Run: headless pygame with SDL's dummy video driver; simulated clock (each Clock.tick advances the game by its frame time, no real sleeping); random seed 0; keys injected as events and as key.get_pressed() state; mouse plan: one left click at the window centre at the start of phase 2, then a move to the lower-right quarter at the start of phase 3.
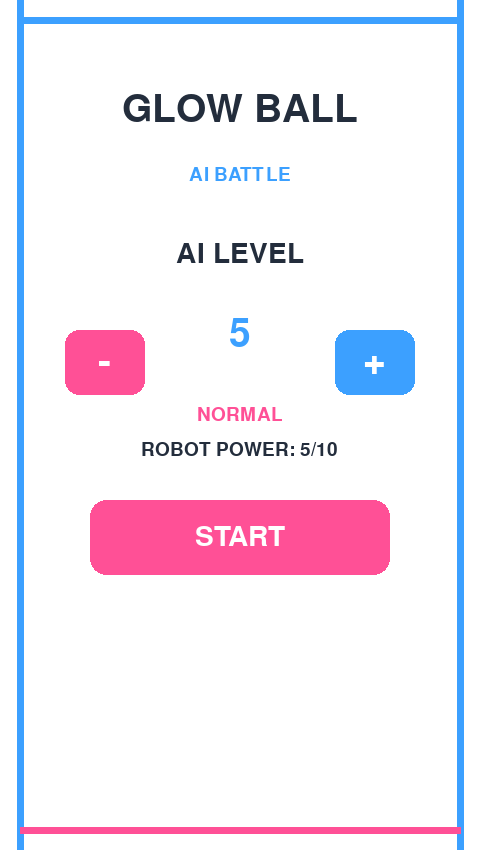
Frame 1 of 4 · flips 1–60 · no input
Frame 2 of 4 · flips 61–180 · clicked the window centre · tapped SPACE, RETURN · held RIGHT (→), D · screen unchanged from frame 1, image omitted
Frame 3 of 4 · flips 181–300 · moved the mouse to the lower-right quarter · held DOWN (↓), S · screen unchanged from frame 2, image omitted
Frame 4 of 4 · flips 301–420 · held LEFT (←), A, UP (↑), W · screen unchanged from frame 3, image omitted

The pygame program that drew these frames:

import pygame
import random
import math
import sys

pygame.init()

WIDTH = 480
HEIGHT = 850

screen = pygame.display.set_mode((WIDTH, HEIGHT))
pygame.display.set_caption("Glow Ball")

clock = pygame.time.Clock()

WHITE = (255, 255, 255)
BLUE = (60, 160, 255)
LIGHT_BLUE = (150, 220, 255)
PINK = (255, 80, 150)
DARK = (35, 45, 60)
GRAY = (230, 235, 240)

font_big = pygame.font.Font(None, 58)
font = pygame.font.Font(None, 42)
font_small = pygame.font.Font(None, 28)

MENU = 0
GAME = 1

state = MENU
paused = False

# =========================
# تنظیم ربات
# =========================

ai_level = 5

player_score = 0
ai_score = 0

# =========================
# پدال‌ها
# =========================

paddle_width = 120
paddle_height = 16

player_x = WIDTH / 2 - paddle_width / 2
player_y = HEIGHT - 80

ai_x = WIDTH / 2 - paddle_width / 2
ai_y = 55

# =========================
# توپ
# =========================

ball_radius = 15
ball_x = WIDTH / 2
ball_y = HEIGHT / 2

ball_speed = 5

ball_dx = 5
ball_dy = 5

touch_x = WIDTH / 2

# =========================
# دکمه‌های منو
# =========================

minus_button = pygame.Rect(
    65, 330, 80, 65
)

plus_button = pygame.Rect(
    335, 330, 80, 65
)

start_button = pygame.Rect(
    90, 500, 300, 75
)

# =========================
# دکمه Pause
# =========================

pause_button = pygame.Rect(
    WIDTH - 80,
    HEIGHT // 2 - 30,
    60,
    60
)

# =========================
# تنظیمات AI
# =========================

def get_ai_settings(level):

    speed = 0.035 + level * 0.008

    accuracy = 0.25 + level * 0.065

    prediction = 0.20 + level * 0.065

    mistake = 80 - level * 6

    return speed, accuracy, prediction, mistake


# =========================
# پس‌زمینه
# =========================

def draw_background():

    screen.fill(WHITE)

    wall = 20

    pygame.draw.line(
        screen,
        BLUE,
        (wall, 0),
        (wall, HEIGHT),
        7
    )

    pygame.draw.line(
        screen,
        BLUE,
        (WIDTH - wall, 0),
        (WIDTH - wall, HEIGHT),
        7
    )

    pygame.draw.line(
        screen,
        BLUE,
        (wall, wall),
        (WIDTH - wall, wall),
        7
    )

    pygame.draw.line(
        screen,
        PINK,
        (wall, HEIGHT - wall),
        (WIDTH - wall, HEIGHT - wall),
        7
    )


# =========================
# توپ
# =========================

def draw_ball():

    for r in range(32, ball_radius, -5):

        pygame.draw.circle(
            screen,
            (210, 235, 255),
            (int(ball_x), int(ball_y)),
            r,
            1
        )

    pygame.draw.circle(
        screen,
        LIGHT_BLUE,
        (int(ball_x), int(ball_y)),
        ball_radius
    )

    pygame.draw.circle(
        screen,
        WHITE,
        (
            int(ball_x - 4),
            int(ball_y - 4)
        ),
        5
    )


# =========================
# پدال
# =========================

def draw_paddle(x, y, color):

    pygame.draw.rect(
        screen,
        color,
        (
            int(x),
            int(y),
            paddle_width,
            paddle_height
        ),
        border_radius=8
    )


# =========================
# ریست توپ
# =========================

def reset_ball(direction):

    global ball_x
    global ball_y
    global ball_dx
    global ball_dy

    ball_x = WIDTH / 2
    ball_y = HEIGHT / 2

    angle = random.uniform(
        math.radians(35),
        math.radians(145)
    )

    ball_dx = math.cos(angle) * ball_speed

    ball_dy = (
        math.sin(angle)
        * ball_speed
        * direction
    )


# =========================
# منوی ربات
# =========================

def draw_menu():

    draw_background()

    # عنوان
    title = font_big.render(
        "GLOW BALL",
        True,
        DARK
    )

    screen.blit(
        title,
        (
            WIDTH / 2 - title.get_width() / 2,
            90
        )
    )

    # زیرعنوان
    subtitle = font_small.render(
        "AI BATTLE",
        True,
        BLUE
    )

    screen.blit(
        subtitle,
        (
            WIDTH / 2 - subtitle.get_width() / 2,
            165
        )
    )

    # عنوان تنظیم ربات
    text = font.render(
        "AI LEVEL",
        True,
        DARK
    )

    screen.blit(
        text,
        (
            WIDTH / 2 - text.get_width() / 2,
            240
        )
    )

    # دکمه -
    pygame.draw.rect(
        screen,
        PINK,
        minus_button,
        border_radius=14
    )

    text = font_big.render(
        "-",
        True,
        WHITE
    )

    screen.blit(
        text,
        (
            minus_button.centerx
            - text.get_width() / 2,
            minus_button.centery
            - text.get_height() / 2
        )
    )

    # عدد سطح ربات
    text = font_big.render(
        str(ai_level),
        True,
        BLUE
    )

    screen.blit(
        text,
        (
            WIDTH / 2
            - text.get_width() / 2,
            315
        )
    )

    # دکمه +
    pygame.draw.rect(
        screen,
        BLUE,
        plus_button,
        border_radius=14
    )

    text = font_big.render(
        "+",
        True,
        WHITE
    )

    screen.blit(
        text,
        (
            plus_button.centerx
            - text.get_width() / 2,
            plus_button.centery
            - text.get_height() / 2
        )
    )

    # درجه سختی
    if ai_level <= 3:
        difficulty = "EASY"

    elif ai_level <= 7:
        difficulty = "NORMAL"

    else:
        difficulty = "HARD"

    text = font_small.render(
        difficulty,
        True,
        PINK
    )

    screen.blit(
        text,
        (
            WIDTH / 2
            - text.get_width() / 2,
            405
        )
    )

    # توضیح سطح
    text = font_small.render(
        "ROBOT POWER: " + str(ai_level) + "/10",
        True,
        DARK
    )

    screen.blit(
        text,
        (
            WIDTH / 2
            - text.get_width() / 2,
            440
        )
    )

    # START
    pygame.draw.rect(
        screen,
        PINK,
        start_button,
        border_radius=16
    )

    text = font.render(
        "START",
        True,
        WHITE
    )

    screen.blit(
        text,
        (
            start_button.centerx
            - text.get_width() / 2,
            start_button.centery
            - text.get_height() / 2
        )
    )


# =========================
# پیش‌بینی توپ
# =========================

def predict_ball_x():

    if ball_dy >= 0:
        return ball_x

    distance = ball_y - ai_y

    if distance <= 0:
        return ball_x

    time = distance / abs(ball_dy)

    predicted = ball_x + ball_dx * time

    left = 20
    right = WIDTH - 20

    for i in range(20):

        if predicted < left:

            predicted = left + (left - predicted)

        elif predicted > right:

            predicted = right - (predicted - right)

        else:

            break

    return predicted


# =========================
# حرکت ربات
# =========================

def update_ai():

    global ai_x

    speed, accuracy, prediction, mistake = \
        get_ai_settings(ai_level)

    if ball_dy < 0:

        predicted = predict_ball_x()

        target = (
            ball_x * (1 - prediction)
            + predicted * prediction
        )

        target -= paddle_width / 2

        if random.random() > accuracy:

            target += random.uniform(
                -mistake,
                mistake
            )

    else:

        target = (
            WIDTH / 2
            - paddle_width / 2
        )

    min_x = 20
    max_x = WIDTH - 20 - paddle_width

    target = max(
        min_x,
        min(max_x, target)
    )

    ai_x += (
        target - ai_x
    ) * speed


# =========================
# آپدیت بازی
# =========================

def update_game():

    global player_x
    global ball_x
    global ball_y
    global ball_dx
    global ball_dy
    global player_score
    global ai_score

    # بازیکن
    target_x = (
        touch_x
        - paddle_width / 2
    )

    player_x += (
        target_x - player_x
    ) * 0.45

    player_x = max(
        20,
        min(
            WIDTH - 20 - paddle_width,
            player_x
        )
    )

    # ربات
    update_ai()

    # توپ
    ball_x += ball_dx
    ball_y += ball_dy

    # دیوار چپ
    if ball_x - ball_radius <= 20:

        ball_x = 20 + ball_radius

        ball_dx = abs(ball_dx)

    # دیوار راست
    if ball_x + ball_radius >= WIDTH - 20:

        ball_x = (
            WIDTH
            - 20
            - ball_radius
        )

        ball_dx = -abs(ball_dx)

    # =========================
    # برخورد با ربات
    # =========================

    ai_rect = pygame.Rect(
        int(ai_x),
        int(ai_y),
        paddle_width,
        paddle_height
    )

    ball_rect = pygame.Rect(
        int(ball_x - ball_radius),
        int(ball_y - ball_radius),
        ball_radius * 2,
        ball_radius * 2
    )

    if (
        ball_dy < 0
        and ball_rect.colliderect(ai_rect)
    ):

        ball_y = (
            ai_y
            + paddle_height
            + ball_radius
        )

        ball_dy = abs(ball_dy)

        hit = (
            ball_x
            - (
                ai_x
                + paddle_width / 2
            )
        )

        ball_dx += hit * 0.025

    # =========================
    # برخورد با بازیکن
    # =========================

    player_rect = pygame.Rect(
        int(player_x),
        int(player_y),
        paddle_width,
        paddle_height
    )

    if (
        ball_dy > 0
        and ball_rect.colliderect(player_rect)
    ):

        ball_y = (
            player_y
            - ball_radius
        )

        ball_dy = -abs(ball_dy)

        hit = (
            ball_x
            - (
                player_x
                + paddle_width / 2
            )
        )

        ball_dx += hit * 0.025

    # محدود کردن سرعت
    max_speed = 8

    ball_dx = max(
        -max_speed,
        min(max_speed, ball_dx)
    )

    # =========================
    # امتیاز
    # =========================

    if ball_y < -30:

        player_score += 1

        reset_ball(1)

    if ball_y > HEIGHT + 30:

        ai_score += 1

        reset_ball(-1)


# =========================
# دکمه Pause
# =========================

def draw_pause_button():

    pygame.draw.circle(
        screen,
        GRAY,
        pause_button.center,
        30
    )

    if paused:

        pygame.draw.polygon(
            screen,
            DARK,
            [
                (
                    pause_button.centerx - 8,
                    pause_button.centery - 15
                ),
                (
                    pause_button.centerx - 8,
                    pause_button.centery + 15
                ),
                (
                    pause_button.centerx + 14,
                    pause_button.centery
                )
            ]
        )

    else:

        pygame.draw.rect(
            screen,
            DARK,
            (
                pause_button.centerx - 11,
                pause_button.centery - 15,
                7,
                30
            ),
            border_radius=3
        )

        pygame.draw.rect(
            screen,
            DARK,
            (
                pause_button.centerx + 4,
                pause_button.centery - 15,
                7,
                30
            ),
            border_radius=3
        )


# =========================
# رسم بازی
# =========================

def draw_game():

    draw_background()

    # امتیاز ربات
    text = font.render(
        str(ai_score),
        True,
        BLUE
    )

    screen.blit(
        text,
        (
            WIDTH / 2
            - text.get_width() / 2,
            70
        )
    )

    # امتیاز بازیکن
    text = font.render(
        str(player_score),
        True,
        PINK
    )

    screen.blit(
        text,
        (
            WIDTH / 2
            - text.get_width() / 2,
            HEIGHT - 125
        )
    )

    # سطح ربات
    text = font_small.render(
        "AI " + str(ai_level),
        True,
        BLUE
    )

    screen.blit(
        text,
        (35, 105)
    )

    draw_paddle(
        ai_x,
        ai_y,
        BLUE
    )

    draw_paddle(
        player_x,
        player_y,
        PINK
    )

    draw_ball()

    # صفحه توقف
    if paused:

        overlay = pygame.Surface(
            (WIDTH, HEIGHT)
        )

        overlay.set_alpha(180)

        overlay.fill(WHITE)

        screen.blit(
            overlay,
            (0, 0)
        )

        text = font_big.render(
            "PAUSED",
            True,
            DARK
        )

        screen.blit(
            text,
            (
                WIDTH / 2
                - text.get_width() / 2,
                HEIGHT / 2
                - text.get_height() / 2
            )
        )

    draw_pause_button()


# =========================
# شروع دوباره بازی
# =========================

def start_game():

    global player_score
    global ai_score
    global player_x
    global ai_x
    global touch_x
    global paused
    global state

    player_score = 0
    ai_score = 0

    player_x = (
        WIDTH / 2
        - paddle_width / 2
    )

    ai_x = (
        WIDTH / 2
        - paddle_width / 2
    )

    touch_x = WIDTH / 2

    reset_ball(1)

    paused = False

    state = GAME


# =========================
# حلقه اصلی
# =========================

running = True

while running:

    clock.tick(60)

    for event in pygame.event.get():

        if event.type == pygame.QUIT:

            running = False

        # =====================
        # لمس
        # =====================

        elif event.type == pygame.FINGERDOWN:

            x = event.x * WIDTH
            y = event.y * HEIGHT

            if state == MENU:

                if minus_button.collidepoint(x, y):

                    ai_level = max(
                        1,
                        ai_level - 1
                    )

                elif plus_button.collidepoint(x, y):

                    ai_level = min(
                        10,
                        ai_level + 1
                    )

                elif start_button.collidepoint(x, y):

                    start_game()

            else:

                if pause_button.collidepoint(x, y):

                    paused = not paused

                elif not paused:

                    touch_x = x

        # =====================
        # حرکت انگشت
        # =====================

        elif event.type == pygame.FINGERMOTION:

            if (
                state == GAME
                and not paused
            ):

                touch_x = event.x * WIDTH

        # =====================
        # موس
        # =====================

        elif event.type == pygame.MOUSEBUTTONDOWN:

            x, y = event.pos

            if state == MENU:

                if minus_button.collidepoint(x, y):

                    ai_level = max(
                        1,
                        ai_level - 1
                    )

                elif plus_button.collidepoint(x, y):

                    ai_level = min(
                        10,
                        ai_level + 1
                    )

                elif start_button.collidepoint(x, y):

                    start_game()

            else:

                if pause_button.collidepoint(x, y):

                    paused = not paused

                elif not paused:

                    touch_x = x

        elif event.type == pygame.MOUSEMOTION:

            if (
                state == GAME
                and not paused
                and pygame.mouse.get_pressed()[0]
            ):

                touch_x = event.pos[0]

        # =====================
        # کیبورد
        # =====================

        elif event.type == pygame.KEYDOWN:

            if event.key == pygame.K_ESCAPE:

                if state == GAME:

                    paused = not paused

                else:

                    running = False

    # =========================
    # اجرا
    # =========================

    if state == MENU:

        draw_menu()

    else:

        if not paused:

            update_game()

        draw_game()

    pygame.display.flip()


pygame.quit()
sys.exit()
